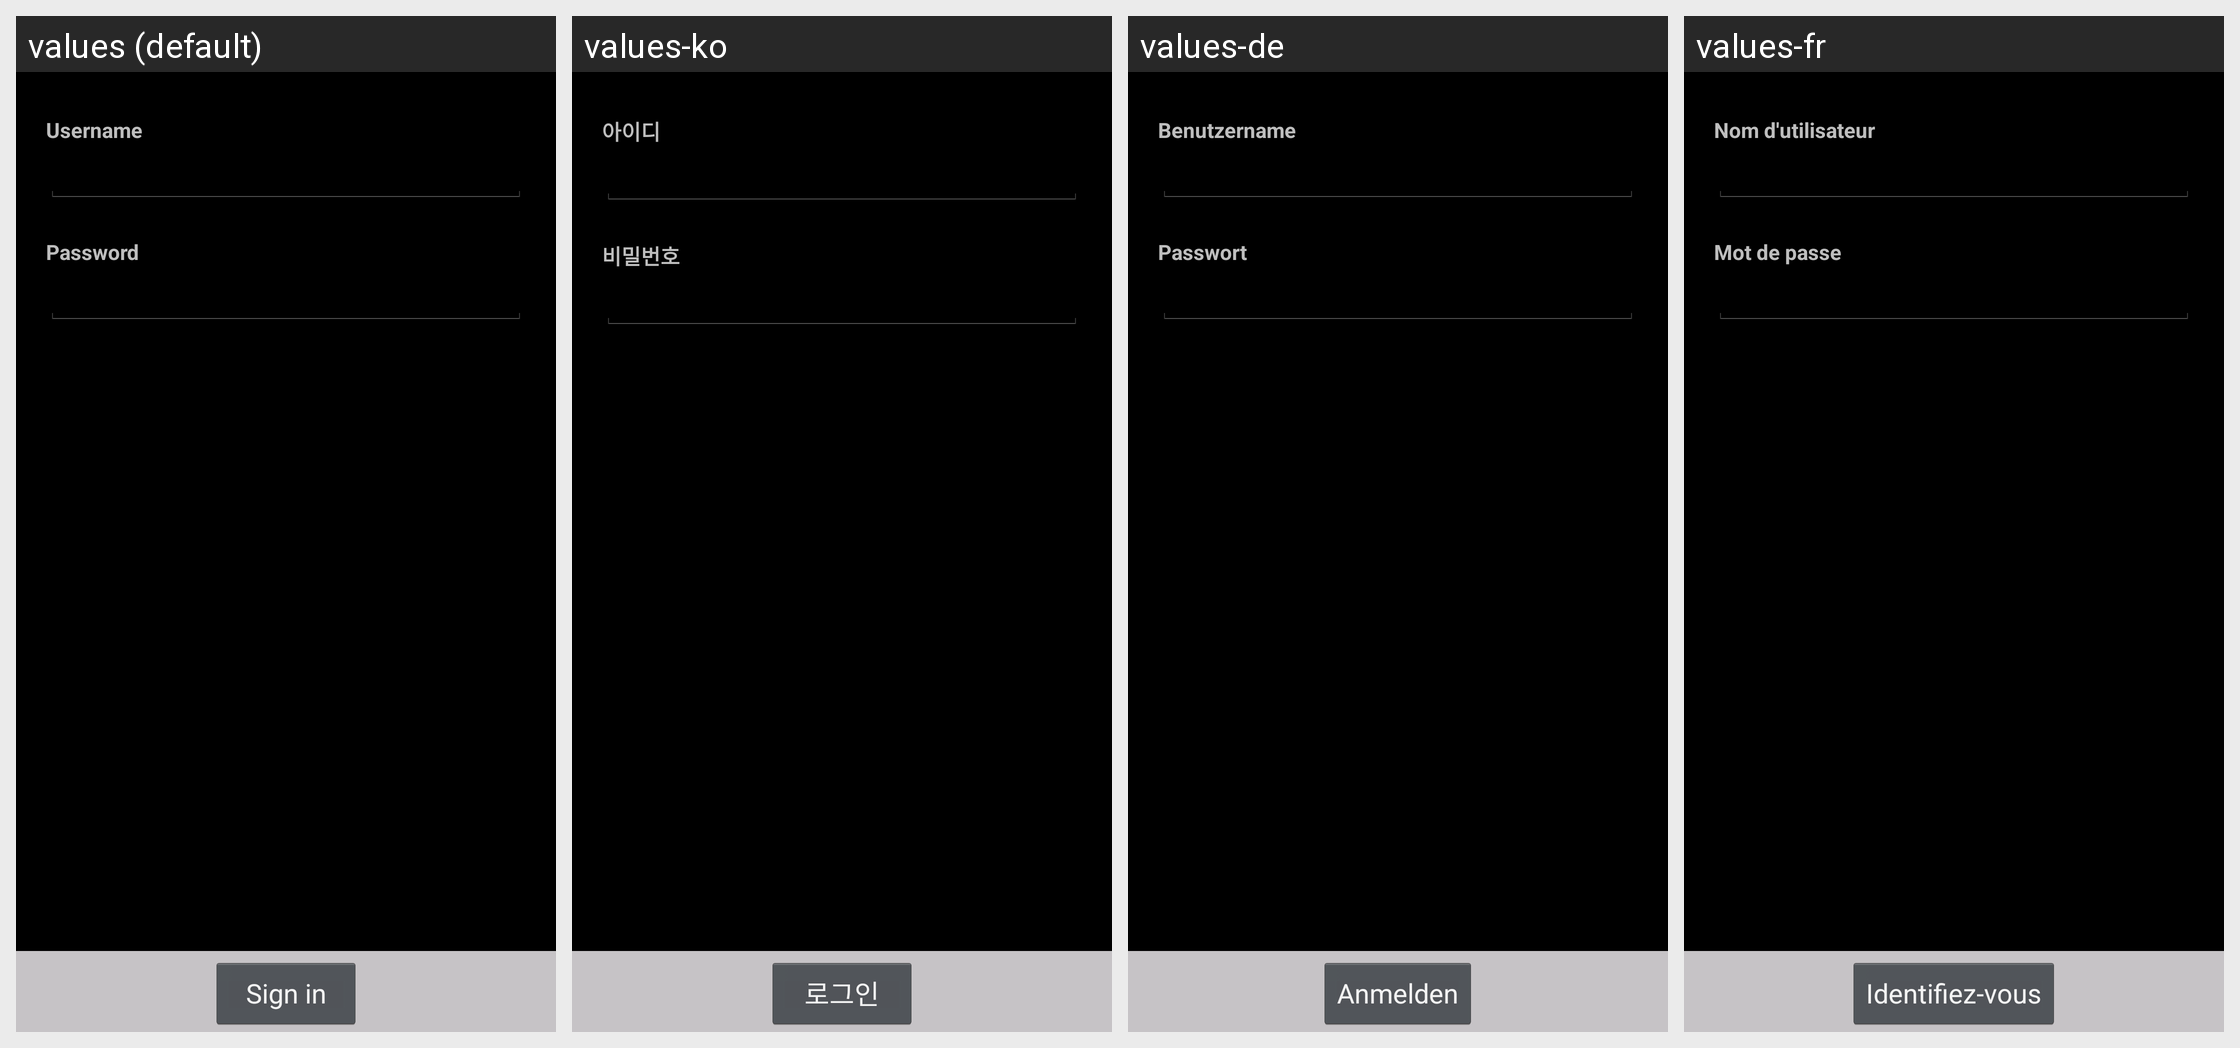

Here is an Android app screen in its default locale and in the app's own translations. Write out the translated-string differences for the strings that appear on this screen.
Android screen res/layout/login_activity.xml rendered under 4 locales, left to right: values (default), values-ko, values-de, values-fr. Device: Nexus 5 (rendered at 1080×1920; each locale shown at half size, 540×960, under a caption strip naming it); theme ThemeSelector.
Other locales in the repository, not shown: values-es, values-fi, values-ja, values-ru.
Strings drawn on this screen, with the default value and each locale's value (text and hints the layout hard-codes, and strings that could not be matched under every locale, appear in the picture but are not listed):

login_activity_username_label
  values: Username
  values-ko: 아이디
  values-de: Benutzername
  values-fr: Nom d'utilisateur

login_activity_password_label
  values: Password
  values-ko: 비밀번호
  values-de: Passwort
  values-fr: Mot de passe

login_activity_ok_button
  values: Sign in
  values-ko: 로그인
  values-de: Anmelden
  values-fr: Identifiez-vous
